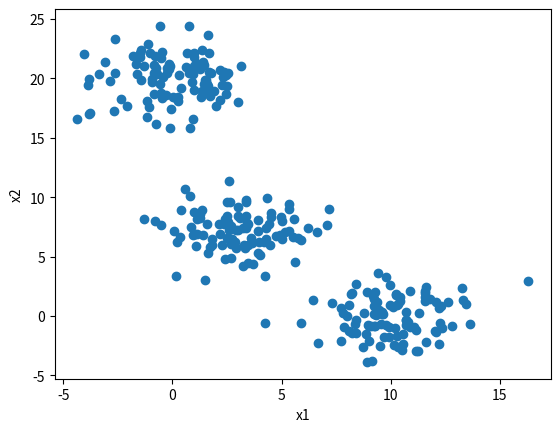

Reproduce this figure in Python. (Note: this script raises an exception after producing the figure.)
#!/usr/bin/env python3
# -*- coding: utf-8 -*-
"""
Created on Wed Feb 27 10:14:53 2019

[redacted]
"""

import numpy as np
import matplotlib.pyplot as plt
from scipy.cluster import hierarchy
import scipy.spatial.distance as sc

#%% Generar los datos para el clustering
np.random.seed(4711)
a = np.random.multivariate_normal([10,0], [[3,0], [0,3]], size = [100])
b = np.random.multivariate_normal([0,20], [[3,0], [0,3]], size = [100])
c = np.random.multivariate_normal([3,7], [[3,0], [0,3]], size = [100])
# se tiene le centro del conjunto, la varianza y covarianza de una y otra

X = np.concatenate((a,b,c),)
plt.scatter(X[:,0],X[:,1])
plt.xlabel('x1')
plt.ylabel('x2')
plt.axis('squared')
plt.grid()
plt.show()

#%% Aplicar el algoritmo de clustering
Z = hierarchy.linkage(X, metric='euclidean', method = 'single') #correlation, ward

plt.figure(figsize = (25,15))
plt.title('dendrograma completo')
plt.xlabel('Indice de la muestra')
plt.ylabel('Distancia o Similitud')
dn = hierarchy.dendrogram(Z)
plt.show()

#%% Mostrar un conjunto de datos ejemplos
idx = [40]
plt.figure()
plt.scatter(X[:,0],X[:,1])
plt.scatter(X[idx,0],X[idx,1], c='r')
plt.xlabel('x1')
plt.ylabel('x2')
plt.axis('square')
plt.grid()
plt.show()

#%% Modificar el aspecto dendograma
plt.figure()
plt.title('Dendograma completo')
plt.xlabel('Indice de muestra')
plt.ylabel('Distancia p Similitud')
dn = hierarchy.dendrogram(Z, 
                         truncate_mode = 'lastp', #level
                         p = 4)
plt.show()


#%% Criterio de codo (Parte 1)
last = Z[-15:,2]
last_rev = last[::-1]
idxs = np.arange(1,len(last_rev)+1)
plt.plot(idxs, last_rev)
plt.xlabel('# grupos')
plt.ylabel('distancia equivalente')
plt.grid()
plt.show()

#%% Criterio del gradiente (parte 2)
gradiente = -np.diff(last_rev)
plt.plot(idxs[1:], gradiente)
plt.xlabel('#grupos')
plt.ylabel('gradiente de distancia')  
plt.grid()
plt.show()

         
#%% Seleccionar elementos de los grupos formados
gruposmax = 10 # maximo numero de clusters, 
grupos = hierarchy.fcluster(Z, gruposmax, criterion = 'maxclust') #en que elementos pertenece a que grupo

plt.figure()
plt.scatter(X[:,0], X[:,1], c=grupos,
            cmap = plt.cm.Accent)
plt.show()

#%% Seleccionar elementos de los grupos formados
distmax = 1 #que cada grupo tenga dsitancia maxima de .90 o un velo decidido
grupos = hierarchy.fcluster(Z, distmax, criterion = 'distance') #en que elementos pertenece a que grupo

plt.figure()
plt.scatter(X[:,0], X[:,1], c=grupos,
            cmap = plt.cm.Accent)
plt.show()

#%% Seleccionar solo datos de un grupo

idx = grupos==5
subdata = X[idx,:]